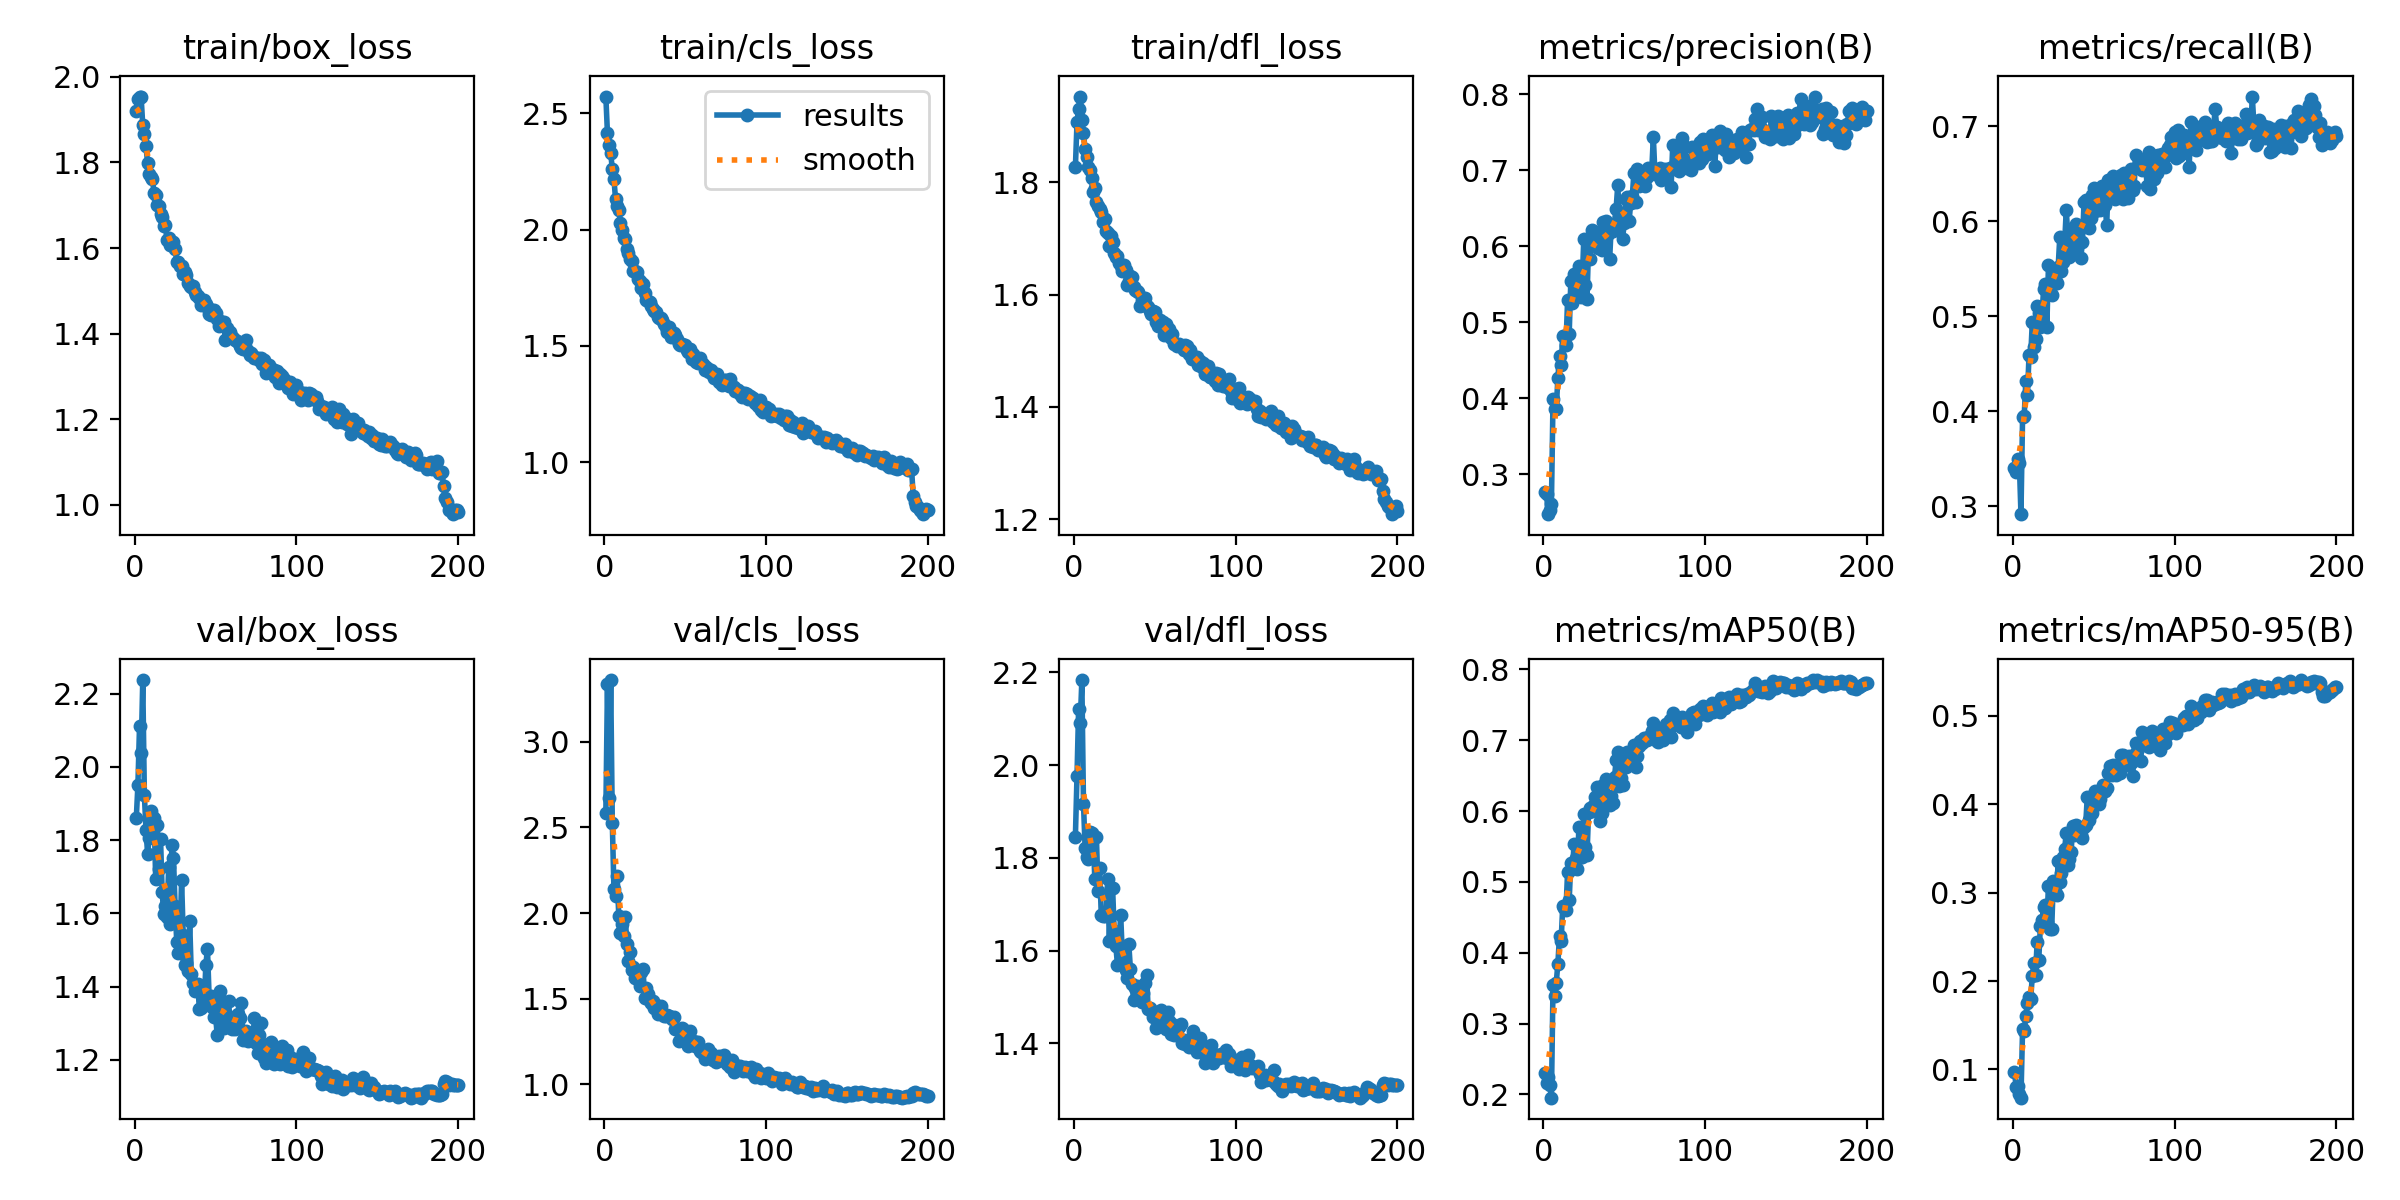

Data behind this chart, as committed beside it:
epoch, time, train/box_loss, train/cls_loss, train/dfl_loss, metrics/precision(B), metrics/recall(B), metrics/mAP50(B), metrics/mAP50-95(B), val/box_loss, val/cls_loss, val/dfl_loss, lr/pg0, lr/pg1, lr/pg2
1, 40.43, 1.921, 2.572, 1.827, 0.2764, 0.3408, 0.2296, 0.09727, 1.86, 2.582, 1.846, 0.000662, 0.000662, 0.000662
2, 72.34, 1.948, 2.413, 1.907, 0.2737, 0.3362, 0.2162, 0.08056, 1.951, 3.335, 1.977, 0.001322, 0.001322, 0.001322
3, 103.9, 1.954, 2.366, 1.931, 0.2477, 0.3494, 0.2251, 0.08148, 2.111, 2.672, 2.122, 0.001976, 0.001976, 0.001976
4, 139.6, 1.952, 2.327, 1.953, 0.2534, 0.3454, 0.2135, 0.07258, 2.038, 3.36, 2.091, 0.00197, 0.00197, 0.00197
5, 177.1, 1.887, 2.261, 1.91, 0.2607, 0.2919, 0.1954, 0.06799, 2.237, 2.525, 2.184, 0.00196, 0.00196, 0.00196
6, 216.8, 1.865, 2.218, 1.888, 0.3995, 0.3944, 0.3551, 0.1462, 1.922, 2.141, 1.917, 0.00195, 0.00195, 0.00195
7, 259.9, 1.837, 2.13, 1.859, 0.3861, 0.3947, 0.3387, 0.1431, 1.829, 2.101, 1.822, 0.001941, 0.001941, 0.001941
8, 306.8, 1.797, 2.103, 1.845, 0.3865, 0.4317, 0.3579, 0.1607, 1.762, 2.219, 1.802, 0.001931, 0.001931, 0.001931
9, 354.8, 1.774, 2.086, 1.827, 0.4268, 0.4171, 0.3847, 0.1746, 1.807, 1.981, 1.799, 0.001921, 0.001921, 0.001921
10, 403.6, 1.766, 2.028, 1.822, 0.4558, 0.4596, 0.4232, 0.182, 1.879, 1.886, 1.855, 0.001911, 0.001911, 0.001911
11, 453.5, 1.76, 1.999, 1.807, 0.4437, 0.4571, 0.4164, 0.1795, 1.853, 1.936, 1.853, 0.001901, 0.001901, 0.001901
12, 503.2, 1.727, 1.965, 1.783, 0.4823, 0.4935, 0.4658, 0.2052, 1.861, 1.864, 1.848, 0.001891, 0.001891, 0.001891
13, 553.3, 1.724, 1.957, 1.791, 0.4822, 0.4675, 0.4633, 0.2203, 1.694, 1.974, 1.755, 0.001881, 0.001881, 0.001881
14, 605.2, 1.7, 1.918, 1.766, 0.4703, 0.4763, 0.4605, 0.2068, 1.842, 1.821, 1.846, 0.001871, 0.001871, 0.001871
15, 657.7, 1.698, 1.898, 1.758, 0.5287, 0.5107, 0.5142, 0.2439, 1.722, 1.721, 1.729, 0.001861, 0.001861, 0.001861
16, 709.7, 1.681, 1.872, 1.753, 0.4852, 0.5037, 0.4747, 0.2235, 1.803, 1.771, 1.778, 0.001852, 0.001852, 0.001852
17, 763.1, 1.673, 1.866, 1.747, 0.5546, 0.4888, 0.5272, 0.2627, 1.657, 1.667, 1.676, 0.001842, 0.001842, 0.001842
18, 816.2, 1.652, 1.823, 1.73, 0.5249, 0.5019, 0.5183, 0.269, 1.598, 1.687, 1.674, 0.001832, 0.001832, 0.001832
19, 868.6, 1.654, 1.821, 1.735, 0.5629, 0.5285, 0.5528, 0.2838, 1.621, 1.618, 1.675, 0.001822, 0.001822, 0.001822
20, 921.4, 1.619, 1.818, 1.713, 0.5331, 0.5337, 0.5339, 0.2862, 1.589, 1.624, 1.676, 0.001812, 0.001812, 0.001812
21, 974.3, 1.625, 1.786, 1.709, 0.5518, 0.4888, 0.5183, 0.2667, 1.726, 1.65, 1.755, 0.001802, 0.001802, 0.001802
22, 1030, 1.608, 1.779, 1.688, 0.5741, 0.5538, 0.5776, 0.3073, 1.57, 1.576, 1.621, 0.001792, 0.001792, 0.001792
23, 1084, 1.615, 1.748, 1.704, 0.5335, 0.5285, 0.5356, 0.2583, 1.786, 1.658, 1.734, 0.001782, 0.001782, 0.001782
24, 1138, 1.613, 1.768, 1.693, 0.5501, 0.5222, 0.5357, 0.2591, 1.752, 1.671, 1.735, 0.001772, 0.001772, 0.001772
25, 1191, 1.599, 1.728, 1.674, 0.6089, 0.5441, 0.5958, 0.3129, 1.619, 1.504, 1.641, 0.001762, 0.001762, 0.001762
26, 1247, 1.567, 1.698, 1.668, 0.5488, 0.5417, 0.5488, 0.3019, 1.522, 1.559, 1.61, 0.001752, 0.001752, 0.001752
27, 1303, 1.568, 1.694, 1.669, 0.5304, 0.5346, 0.538, 0.2976, 1.492, 1.525, 1.57, 0.001743, 0.001743, 0.001743
28, 1355, 1.559, 1.689, 1.656, 0.6026, 0.5518, 0.5986, 0.3356, 1.52, 1.484, 1.615, 0.001733, 0.001733, 0.001733
29, 1408, 1.558, 1.672, 1.65, 0.5831, 0.5832, 0.6044, 0.3124, 1.691, 1.473, 1.677, 0.001723, 0.001723, 0.001723
30, 1462, 1.538, 1.66, 1.642, 0.6217, 0.5479, 0.5999, 0.3224, 1.54, 1.487, 1.591, 0.001713, 0.001713, 0.001713
31, 1516, 1.543, 1.648, 1.653, 0.6177, 0.5573, 0.6066, 0.3405, 1.46, 1.443, 1.571, 0.001703, 0.001703, 0.001703
32, 1570, 1.536, 1.647, 1.645, 0.6189, 0.5768, 0.6199, 0.3492, 1.464, 1.462, 1.558, 0.001693, 0.001693, 0.001693
33, 1624, 1.517, 1.625, 1.617, 0.6029, 0.612, 0.6345, 0.3677, 1.441, 1.409, 1.541, 0.001683, 0.001683, 0.001683
34, 1678, 1.51, 1.621, 1.624, 0.5974, 0.5838, 0.6152, 0.3309, 1.579, 1.433, 1.615, 0.001673, 0.001673, 0.001673
35, 1731, 1.508, 1.618, 1.634, 0.6013, 0.5619, 0.5859, 0.3376, 1.434, 1.459, 1.561, 0.001663, 0.001663, 0.001663
36, 1784, 1.51, 1.611, 1.631, 0.5955, 0.5648, 0.5975, 0.3461, 1.409, 1.41, 1.527, 0.001654, 0.001654, 0.001654
37, 1839, 1.497, 1.595, 1.614, 0.6323, 0.5924, 0.6366, 0.3755, 1.389, 1.399, 1.494, 0.001644, 0.001644, 0.001644
38, 1892, 1.491, 1.58, 1.609, 0.6049, 0.5728, 0.6129, 0.3648, 1.391, 1.399, 1.52, 0.001634, 0.001634, 0.001634
39, 1947, 1.488, 1.558, 1.607, 0.6331, 0.597, 0.6447, 0.3766, 1.407, 1.403, 1.523, 0.001624, 0.001624, 0.001624
40, 2000, 1.484, 1.581, 1.605, 0.6157, 0.5894, 0.6177, 0.3693, 1.339, 1.397, 1.498, 0.001614, 0.001614, 0.001614
41, 2053, 1.467, 1.536, 1.579, 0.5827, 0.5941, 0.6083, 0.3689, 1.342, 1.394, 1.506, 0.001604, 0.001604, 0.001604
42, 2108, 1.477, 1.552, 1.591, 0.6276, 0.5618, 0.6213, 0.3657, 1.363, 1.383, 1.488, 0.001594, 0.001594, 0.001594
43, 2161, 1.479, 1.557, 1.595, 0.6193, 0.578, 0.6109, 0.3618, 1.353, 1.393, 1.508, 0.001584, 0.001584, 0.001584
44, 2214, 1.469, 1.547, 1.594, 0.6292, 0.62, 0.648, 0.3738, 1.46, 1.321, 1.531, 0.001574, 0.001574, 0.001574
45, 2268, 1.462, 1.531, 1.58, 0.6492, 0.6223, 0.6713, 0.3762, 1.503, 1.321, 1.547, 0.001564, 0.001564, 0.001564
46, 2325, 1.445, 1.506, 1.578, 0.6799, 0.6176, 0.6832, 0.4086, 1.375, 1.254, 1.474, 0.001554, 0.001554, 0.001554
47, 2380, 1.443, 1.504, 1.571, 0.6387, 0.5932, 0.635, 0.3827, 1.373, 1.323, 1.477, 0.001545, 0.001545, 0.001545
48, 2435, 1.455, 1.508, 1.565, 0.6355, 0.6039, 0.6472, 0.3907, 1.344, 1.328, 1.472, 0.001535, 0.001535, 0.001535
49, 2489, 1.455, 1.504, 1.571, 0.6091, 0.6275, 0.6365, 0.3899, 1.316, 1.321, 1.457, 0.001525, 0.001525, 0.001525
50, 2544, 1.448, 1.504, 1.569, 0.6306, 0.6348, 0.6692, 0.4055, 1.32, 1.283, 1.46, 0.001515, 0.001515, 0.001515
51, 2599, 1.434, 1.48, 1.551, 0.6622, 0.6104, 0.6623, 0.4148, 1.269, 1.264, 1.433, 0.001505, 0.001505, 0.001505
52, 2654, 1.418, 1.472, 1.545, 0.6647, 0.6327, 0.684, 0.413, 1.371, 1.225, 1.468, 0.001495, 0.001495, 0.001495
53, 2709, 1.429, 1.485, 1.554, 0.6325, 0.6232, 0.6653, 0.4008, 1.387, 1.314, 1.466, 0.001485, 0.001485, 0.001485
54, 2763, 1.423, 1.442, 1.544, 0.6566, 0.6114, 0.6725, 0.4055, 1.356, 1.254, 1.471, 0.001475, 0.001475, 0.001475
55, 2818, 1.427, 1.464, 1.551, 0.6657, 0.6373, 0.6766, 0.415, 1.286, 1.251, 1.452, 0.001465, 0.001465, 0.001465
56, 2873, 1.386, 1.441, 1.528, 0.6965, 0.6177, 0.6927, 0.4218, 1.354, 1.222, 1.459, 0.001455, 0.001455, 0.001455
57, 2928, 1.413, 1.433, 1.548, 0.6577, 0.6173, 0.662, 0.4152, 1.293, 1.247, 1.431, 0.001446, 0.001446, 0.001446
58, 2982, 1.398, 1.425, 1.538, 0.7013, 0.5958, 0.6783, 0.4185, 1.362, 1.248, 1.467, 0.001436, 0.001436, 0.001436
59, 3037, 1.403, 1.446, 1.538, 0.6789, 0.6438, 0.6915, 0.4356, 1.303, 1.193, 1.449, 0.001426, 0.001426, 0.001426
60, 3090, 1.393, 1.426, 1.523, 0.6924, 0.6292, 0.6989, 0.4432, 1.283, 1.188, 1.419, 0.001416, 0.001416, 0.001416
... 140 more rows
